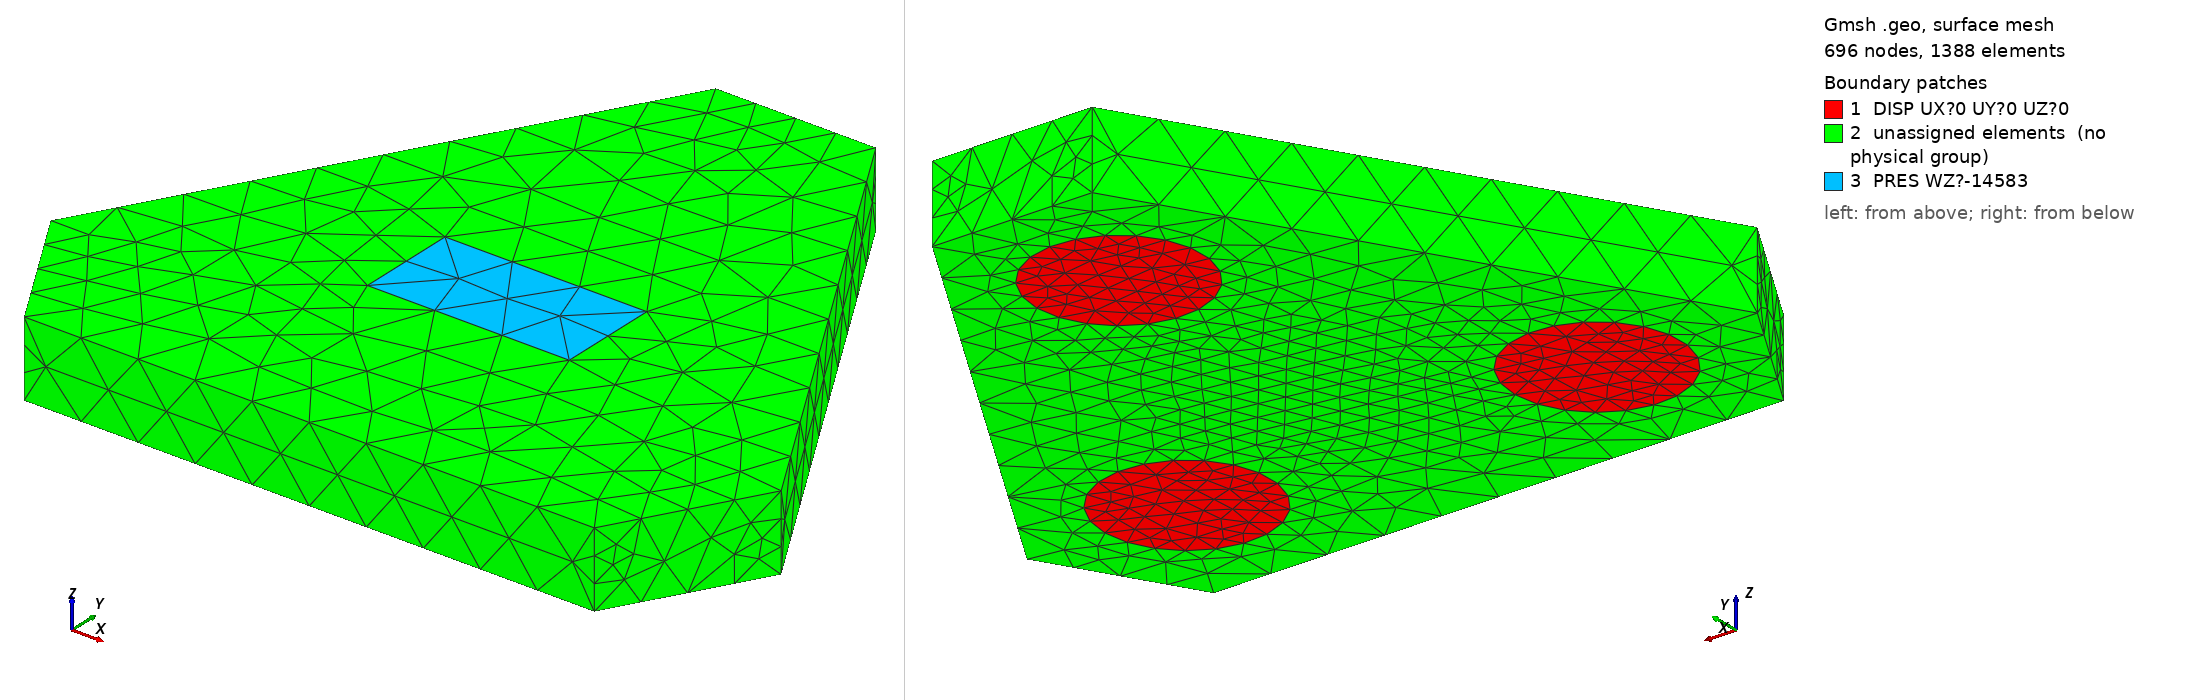

Gmsh geometry script, surface-meshed: 696 nodes, 1388 surface elements. Boundary patches (legend numbers): 1 DISP UX?0 UY?0 UZ?0, 2 unassigned elements (no physical group), 3 PRES WZ?-14583. Left view from above one corner, right view from below the opposite corner. Legend entries are the model's physical surfaces; 'unassigned elements' are surfaces in no physical group. The drawing asked Gmsh for element sizes between 1% and 20% of the model's largest extent; the script's own settings can give other sizes.

=== cabezal1.geo (drawn) ===
// Gmsh project created on Sun Jul 21 17:28:14 2019
SetFactory("OpenCASCADE");
//+
Point(1) = {0, 0, 0, 1.0};
//+
Point(2) = {2.26, 0, 0, 1.0};
//+
Point(3) = {2.5775, 0.55, 0, 1.0};
//+
Point(4) = {1.4475, 2.5075, 0, 1.0};
//+
Point(5) = {0.8125, 2.5075, 0, 1.0};
//+
Point(6) = {-0.3175, 0.55, 0, 1.0};
//+
Circle(1) = {0.3175, 0.55, 0, 0.325, 0, 2*Pi};
//+
Circle(2) = {1.9425, 0.55, 0, 0.325, 0, 2*Pi};
//+
Circle(3) = {1.13, 1.9575, 0, 0.325, 0, 2*Pi};
//+
Line(4) = {1, 2};
//+
Line(5) = {2, 3};
//+
Line(6) = {3, 4};
//+
Line(7) = {4, 5};
//+
Line(8) = {5, 6};
//+
Line(9) = {6, 1};
//+
Curve Loop(1) = {1};
//+
Plane Surface(1) = {1};
//+
Curve Loop(2) = {3};
//+
Plane Surface(2) = {2};
//+
Curve Loop(3) = {2};
//+
Plane Surface(3) = {3};
//+
Point(10) = {0, 0, 0.3, 1.0};
//+
Point(11) = {2.26, 0, 0.3, 1.0};
//+
Point(12) = {2.5775, 0.55, 0.3, 1.0};
//+
Point(13) = {1.4475, 2.5075, 0.3, 1.0};
//+
Point(14) = {0.8125, 2.5075, 0.3, 1.0};
//+
Point(15) = {-0.3175, 0.55, 0.3, 1.0};
//+
Line(10) = {10, 11};
//+
Line(11) = {11, 12};
//+
Line(12) = {12, 13};
//+
Line(13) = {13, 14};
//+
Line(14) = {14, 15};
//+
Line(15) = {15, 10};
//+
Line(16) = {1, 10};
//+
Line(17) = {2, 11};
//+
Line(18) = {3, 12};
//+
Line(19) = {4, 13};
//+
Line(20) = {5, 14};
//+
Line(21) = {6, 15};
//+
Curve Loop(4) = {4, 5, 6, 7, 8, 9};
//+
Curve Loop(5) = {2};
//+
Curve Loop(6) = {1};
//+
Curve Loop(7) = {3};
//+
Plane Surface(4) = {4, 5, 6, 7};
//+
Curve Loop(8) = {4, 17, -10, -16};
//+
Plane Surface(5) = {8};
//+
Curve Loop(9) = {5, 18, -11, -17};
//+
Plane Surface(6) = {9};
//+
Curve Loop(10) = {21, 15, -16, -9};
//+
Plane Surface(7) = {10};
//+
Curve Loop(11) = {14, -21, -8, 20};
//+
Plane Surface(8) = {11};
//+
Curve Loop(12) = {20, -13, -19, 7};
//+
Plane Surface(9) = {12};
//+
Curve Loop(13) = {12, -19, -6, 18};
//+
Plane Surface(10) = {13};
//+
//+
Rectangle(11) = {1.13-0.4, 1.02-0.2, 0.3, 0.8, 0.4, 0};
//+
Curve Loop(15) = {14, 15, 10, 11, 12, 13};
//+
Curve Loop(16) = {22, 23, 24, 25};
//+
Plane Surface(12) = {15, 16};
//+
Surface Loop(1) = {11, 12, 8, 7, 5, 4, 6, 10, 9, 3, 1, 2};
//+
Volume(1) = {1};
//+
Physical Volume("CATE EYOU=20E6 POIS=0.3") = {1};
//+
Physical Surface("PRES WZ=-14583", 27) = {11};
//+
Physical Surface("DISP UX=0 UY=0 UZ=0", 28) = {1, 3, 2};
//+
Characteristic Length {1,2,3,4,5,6,7,8,9,10,11,12,13,14,15} = 0.1;
//+
Transfinite Curve {5, 7, 9, 11, 13, 15} = 5 Using Progression 1;
//+
Transfinite Curve {6, 4, 8, 10, 12, 14} = 11 Using Progression 1;
